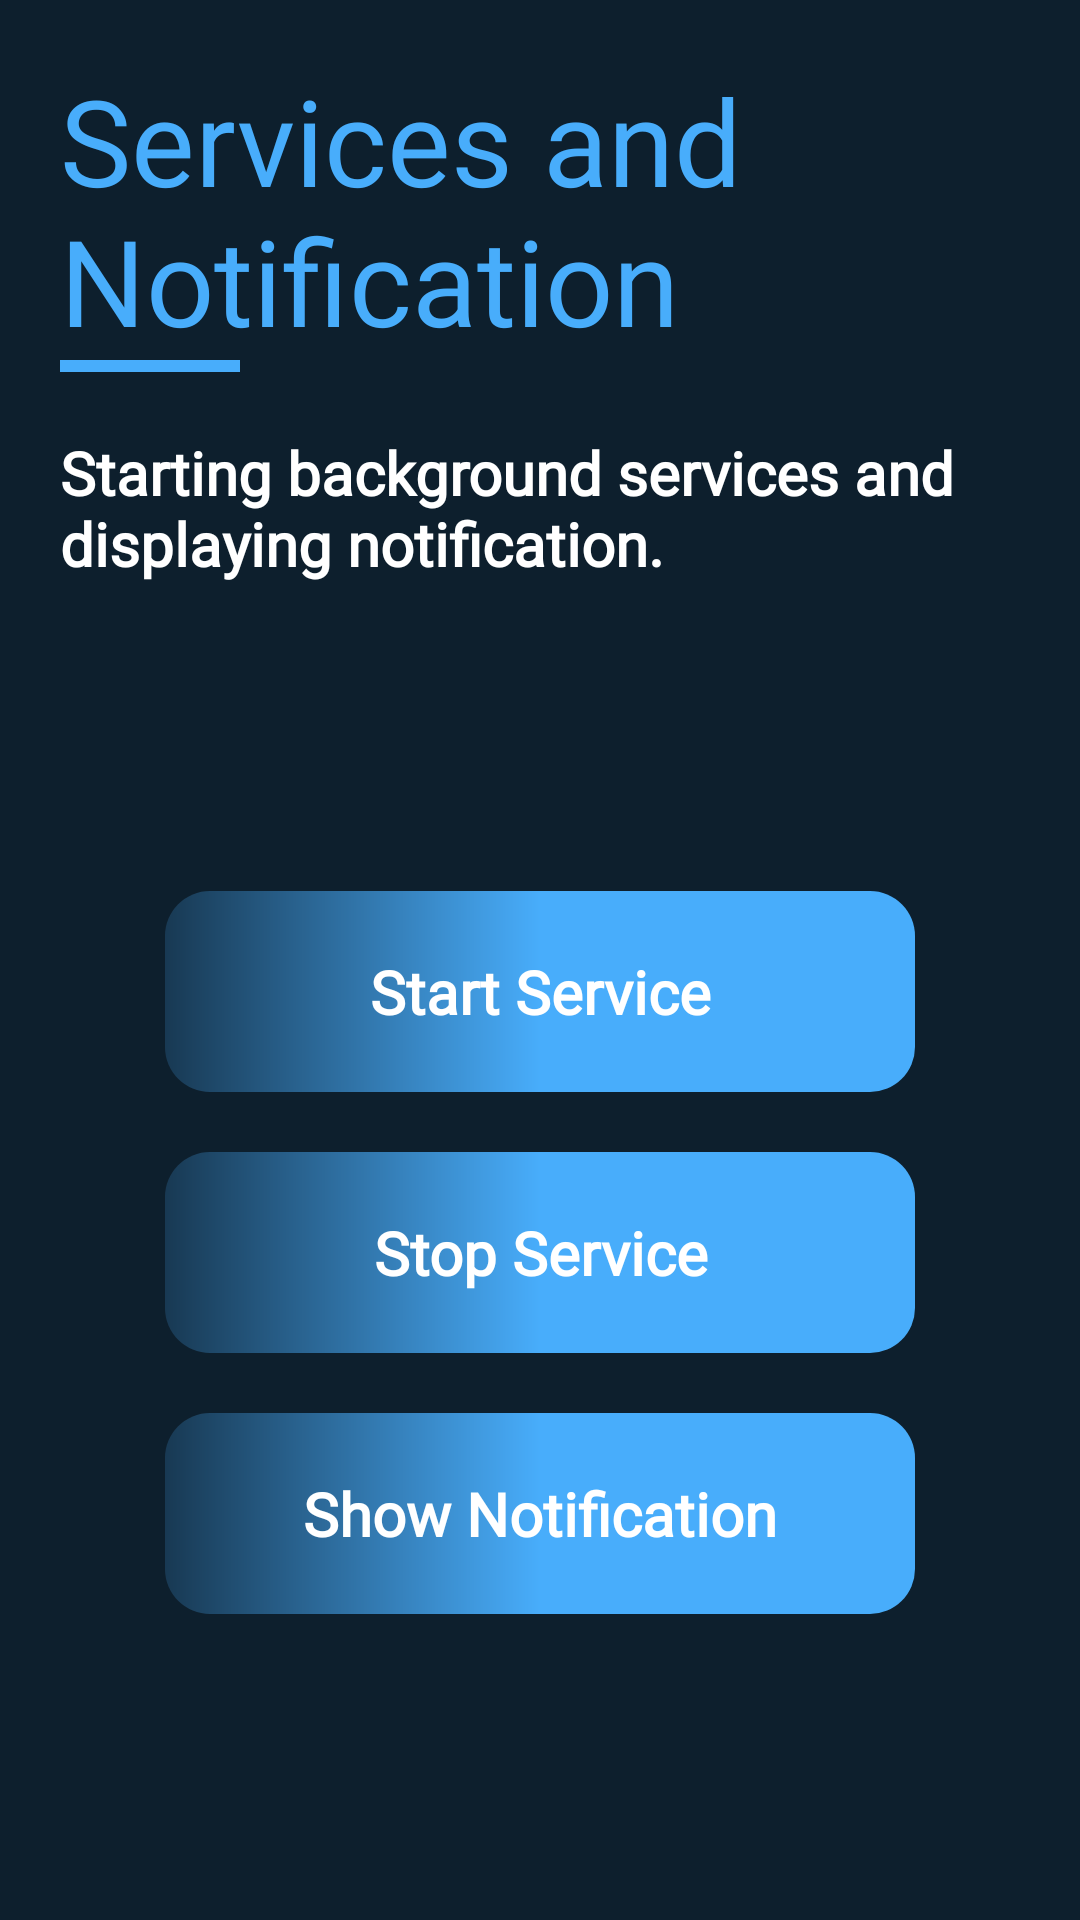

Layout XML and referenced resources for this Android screen:
<!-- AndroidManifest.xml: application theme AppTheme -->
<!-- res/layout/activity_service.xml -->
<?xml version="1.0" encoding="utf-8"?>
<androidx.constraintlayout.widget.ConstraintLayout xmlns:android="http://schemas.android.com/apk/res/android"
    xmlns:app="http://schemas.android.com/apk/res-auto"
    xmlns:tools="http://schemas.android.com/tools"
    android:layout_width="match_parent"
    android:layout_height="match_parent"
    tools:context=".service"
    android:background="@color/darkgunmetal"
    >
    <LinearLayout
        android:id="@+id/linearLayout"
        android:layout_width="match_parent"
        android:layout_height="wrap_content"
        android:orientation="vertical"
        app:layout_constraintEnd_toEndOf="parent"
        app:layout_constraintStart_toStartOf="parent"
        app:layout_constraintTop_toTopOf="parent">

        <TextView
            android:id="@+id/title"
            android:layout_width="match_parent"
            android:layout_height="wrap_content"
            android:fontFamily="@font/poppins_semibold"
            android:paddingLeft="20dp"
            android:paddingTop="20dp"
            android:paddingRight="20dp"
            android:paddingBottom="0dp"
            android:text="Services and Notification"
            android:textAlignment="textStart"
            android:textColor="@color/lightestgunmetal"
            android:textSize="40sp"
            app:layout_constraintEnd_toEndOf="parent"
            app:layout_constraintStart_toStartOf="parent"
            app:layout_constraintTop_toTopOf="parent" />


        <TextView
            android:id="@+id/textView3"
            android:layout_width="60dp"
            android:layout_height="4dp"
            android:layout_marginLeft="20dp"
            android:background="@color/lightestgunmetal"
            android:padding="0dp" />

        <TextView
            android:id="@+id/volley_tv"
            android:layout_width="match_parent"
            android:layout_height="wrap_content"
            android:fontFamily="@font/poppins"
            android:paddingLeft="20dp"
            android:paddingTop="20dp"
            android:paddingRight="20dp"
            android:paddingBottom="0dp"
            android:text="Starting background services and displaying notification."
            android:textColor="#ffffff"
            android:textFontWeight="600"
            android:textSize="20sp" />
    </LinearLayout>

    <LinearLayout
        android:layout_width="wrap_content"
        android:layout_height="wrap_content"
        android:gravity="center"
        android:orientation="vertical"
        app:layout_constraintBottom_toBottomOf="parent"
        app:layout_constraintEnd_toEndOf="parent"
        app:layout_constraintStart_toStartOf="parent"

        app:layout_constraintTop_toBottomOf="@+id/linearLayout">

        <TextView
            android:id="@+id/servicetextView24"

            android:layout_width="250dp"
            android:layout_height="wrap_content"
            android:layout_margin="10dp"
            android:background="@drawable/rectangle"
            android:fontFamily="@font/poppins_light"
            android:text="Start Service"
            android:textAlignment="center"
            android:textColor="#ffffff"
            android:textFontWeight="600"
            android:textSize="20dp"
            />

        <TextView
            android:id="@+id/servicetextView25"
            android:layout_width="250dp"
            android:layout_height="wrap_content"
            android:layout_margin="10dp"
            android:background="@drawable/rectangle"
            android:fontFamily="@font/poppins_light"

            android:text="Stop Service"
            android:textAlignment="center"
            android:textColor="#ffffff"
            android:textFontWeight="600"
            android:textSize="20dp"
            app:layout_constraintBottom_toBottomOf="parent"
            app:layout_constraintEnd_toEndOf="parent"
            app:layout_constraintStart_toStartOf="parent"
            app:layout_constraintTop_toTopOf="@+id/serviceTextView1" />

        <TextView
            android:id="@+id/servicetextView26"
            android:layout_width="250dp"
            android:layout_height="wrap_content"
            android:layout_margin="10dp"
            android:background="@drawable/rectangle"
            android:fontFamily="@font/poppins_light"
            android:text="Show Notification"
            android:textAlignment="center"
            android:textColor="#ffffff"
            android:textFontWeight="600"
            android:textSize="20dp"
            app:layout_constraintBottom_toBottomOf="parent"
            app:layout_constraintEnd_toEndOf="parent"
            app:layout_constraintStart_toStartOf="parent"
            app:layout_constraintTop_toTopOf="@+id/serviceTextView1" />


    </LinearLayout>




</androidx.constraintlayout.widget.ConstraintLayout>
<!-- resources referenced by this layout -->
<resources>
  <color name="darkgunmetal">#0d1f2d</color>
  <color name="lightestgunmetal">#48ADFB</color>
  <!-- drawable rectangle (drawable) -->
  <?xml version="1.0" encoding="utf-8"?>
  <shape android:shape="rectangle"
      xmlns:android="http://schemas.android.com/apk/res/android"
  
      >
      <gradient android:startColor="@color/lightgunmetal"
          android:centerColor="@color/lightestgunmetal"
          android:endColor="@color/lightestgunmetal"
          android:type="linear"
          android:angle="0"
          android:gradientRadius="360"
  
          ></gradient>
      <padding
          android:bottom="20dp"
          android:top="20dp"
          android:left="20dp"
          android:right="20dp"
  
          ></padding>
      <corners
          android:radius="15dp"></corners>
  
  
  
  
  
  </shape>
  <style name="AppTheme" parent="Theme.AppCompat.Light.NoActionBar">
          
          <item name="colorPrimary">@color/ube</item>
          <item name="colorPrimaryDark">@color/darkgunmetal</item>
          <item name="colorAccent">@color/lightgunmetal</item>
  
      </style>
  <color name="lightgunmetal">#183953</color>
  <color name="ube">#8b78d1</color>
</resources>
